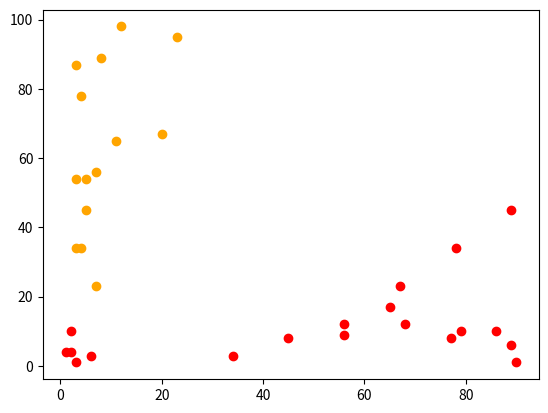

Generate this figure with matplotlib:
import numpy as np
import math
import matplotlib.pyplot as plt

#data points
x1 = [3,6,2,1,3,4,3,7,8,4,5,11,12,67,89,34,56,78,2,5,7,89,45,3,86,56,90,23,20,68,65,77,79]
x2 = [1,3,4,4,54,78,34,56,89,34,54,65,98,23,45,3,12,34,10,45,23,6,8,87,10,9,1,95,67,12,17,8,10]

#randomly initializing the cluster centroids
def centroid_initialize(m):
   c = np.random.randint(0,m)
   return c


#Assigning the cluster to each point
def cluster(x1,y1,x2,y2,x_list,y_list):
    d = []
    for i in range(len(x_list)):
    
        if (math.sqrt((x_list[i]-x1)**2 + (y_list[i] - y1)**2) < math.sqrt((x_list[i] - x2)**2 + (y_list[i] - y2)**2)):
            d.append(1)
        else:
            d.append(2)
        
    return(d)
    
#Finding the new centroids using the mean of points
def mean(d,x1,x2):
    sum1 = 0
    sum2 = 0
    sum3 = 0
    sum4 = 0
    j = 0
    k = 0
    for i in range(len(x1)):
        if d[i] == 1:
            sum1 += x1[i]
            sum2 += x2[i]
            j += 1 
        else:
            sum3 += x1[i]
            sum4 += x2[i]
            k += 1
    x1_new = sum1/j
    y1_new = sum2/j
    x2_new = sum3/k
    y2_new = sum4/k
    return x1_new,y1_new,x2_new,y2_new

c1 = centroid_initialize(len(x1)-1)
c2 = centroid_initialize(len(x1)-1)

d = []
d = cluster(x1[c1],x2[c1],x1[c2],x2[c2],x1,x2)

for i in range(1000):
    #new cluster centroids
    x1_new,y1_new,x2_new,y2_new = mean(d,x1,x2)
    d.clear()
    d = cluster(x1_new,y1_new,x2_new,y2_new,x1,x2)
    

#plt.plot(x1[c1],x2[c1],marker='x',markersize=10,color='red')
#plt.plot(x1[c2],x2[c2],marker='x' ,markersize=10,color='orange')

for i in range(len(x1)):
    if d[i] == 1:
        plt.plot(x1[i],x2[i],marker='o',color='red')
        plt.show()
    else:
        plt.plot(x1[i],x2[i],marker='o',color='orange')
        plt.show()

#plt.plot(x1_new,y1_new,marker='X',color='green')
#plt.plot(x2_new,y2_new,marker='X',color='green')
#plt.show()
  